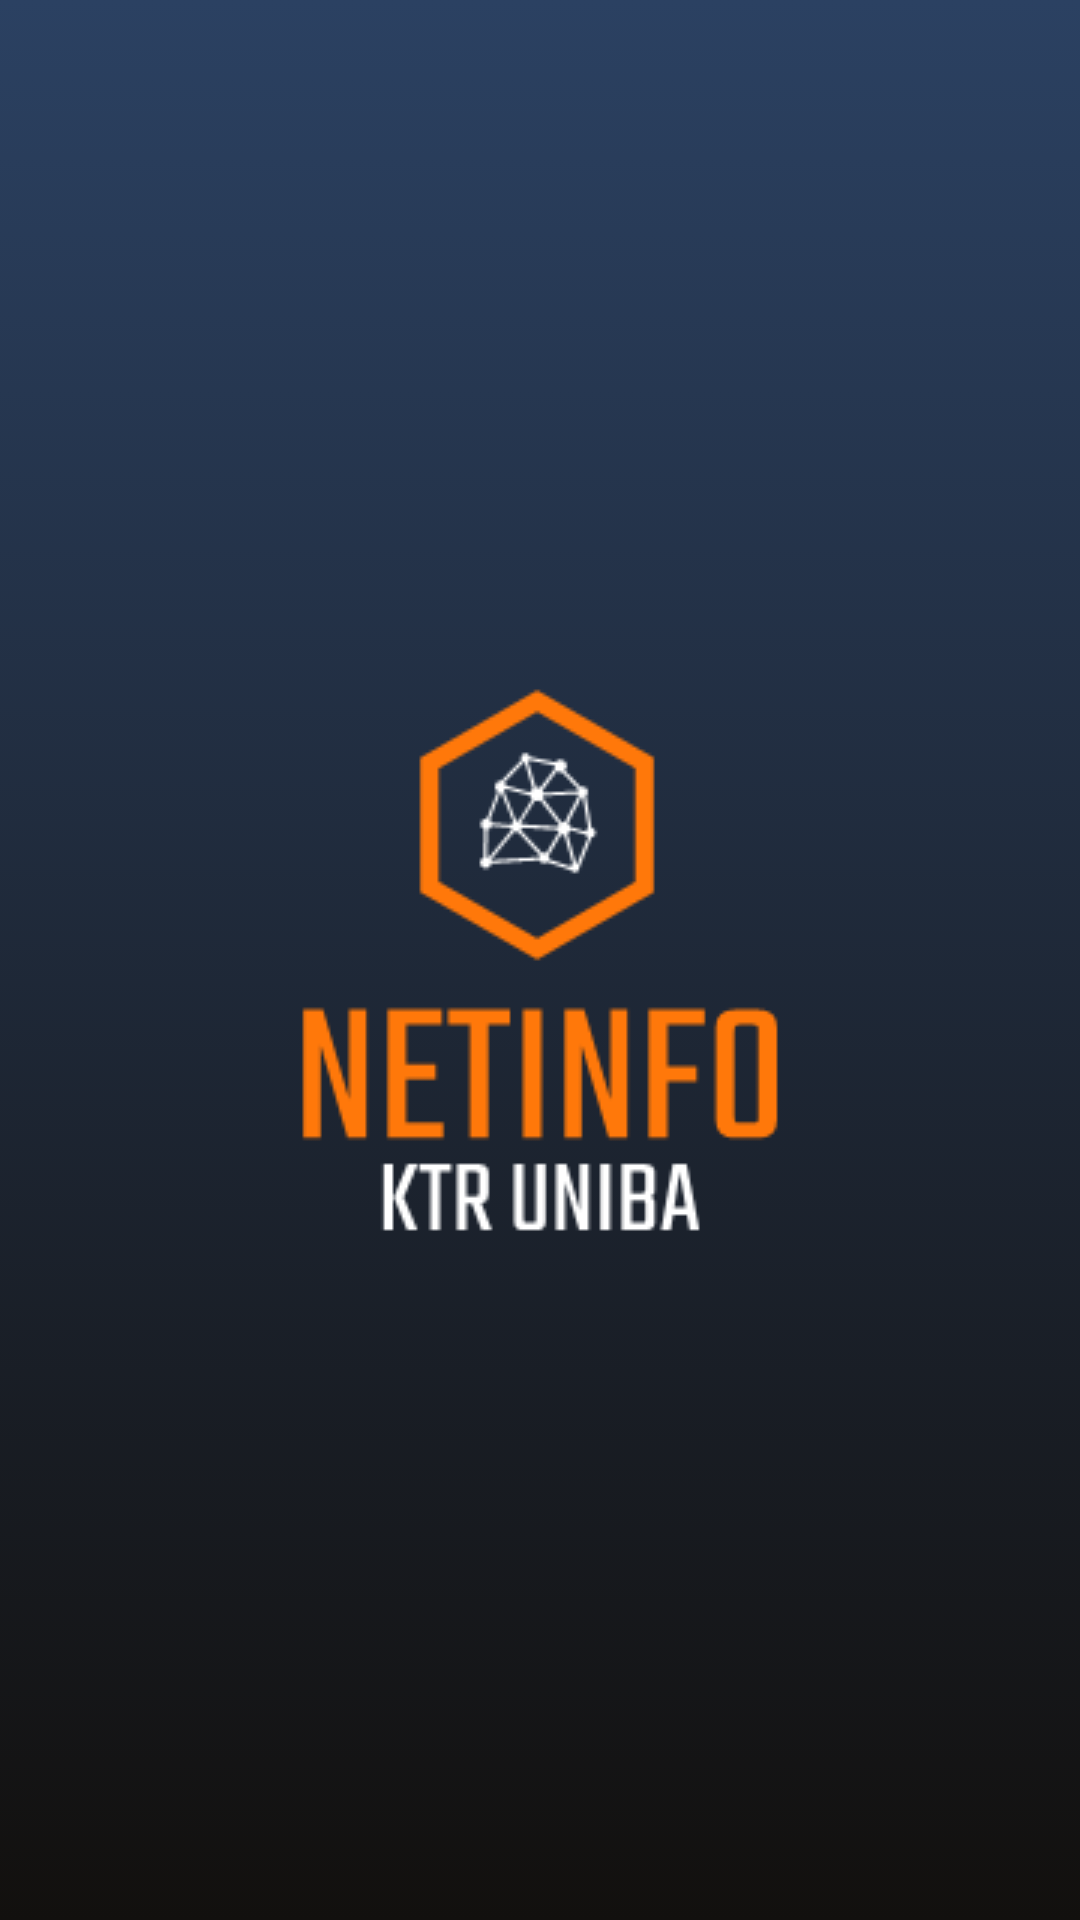

Write the Android layout XML for this screen, with the resource values it uses.
<!-- AndroidManifest.xml: application theme AppTheme.NoActionBar -->
<!-- res/layout/activity_splash.xml -->
<?xml version="1.0" encoding="utf-8"?>
<RelativeLayout xmlns:android="http://schemas.android.com/apk/res/android"
    xmlns:app="http://schemas.android.com/apk/res-auto"
    xmlns:tools="http://schemas.android.com/tools"
    android:layout_width="match_parent"
    android:layout_height="match_parent"
    tools:context=".SplashActivity"
    android:background="@drawable/gradient_background">
    <ImageView
        android:layout_width="wrap_content"
        android:layout_height="wrap_content"
        android:layout_centerInParent="true"
        android:background="@drawable/net_info_logo"/>

    <ProgressBar
        android:id="@+id/loading_spinner"
        style="?android:progressBarStyle"
        android:layout_width="wrap_content"
        android:layout_height="wrap_content"
        android:layout_alignParentBottom="true"
        android:layout_centerHorizontal="true"
        android:layout_gravity="center"
        android:layout_marginBottom="60dp" />
</RelativeLayout>
<!-- resources referenced by this layout -->
<resources>
  <!-- drawable gradient_background (drawable) -->
  <?xml version="1.0" encoding="utf-8"?>
  <selector xmlns:android="http://schemas.android.com/apk/res/android">
      <item>
          <shape>
              <gradient android:angle="90"
                  android:startColor="#12100E"
                  android:endColor="#2B4162"
                  android:type="linear"/>
          </shape>
      </item>
  </selector>
  <!-- drawable net_info_logo: png bitmap (drawable, 5746 bytes) -->
  <style name="AppTheme.NoActionBar">
          <item name="windowActionBar">false</item>
          <item name="windowNoTitle">true</item>
      </style>
</resources>
